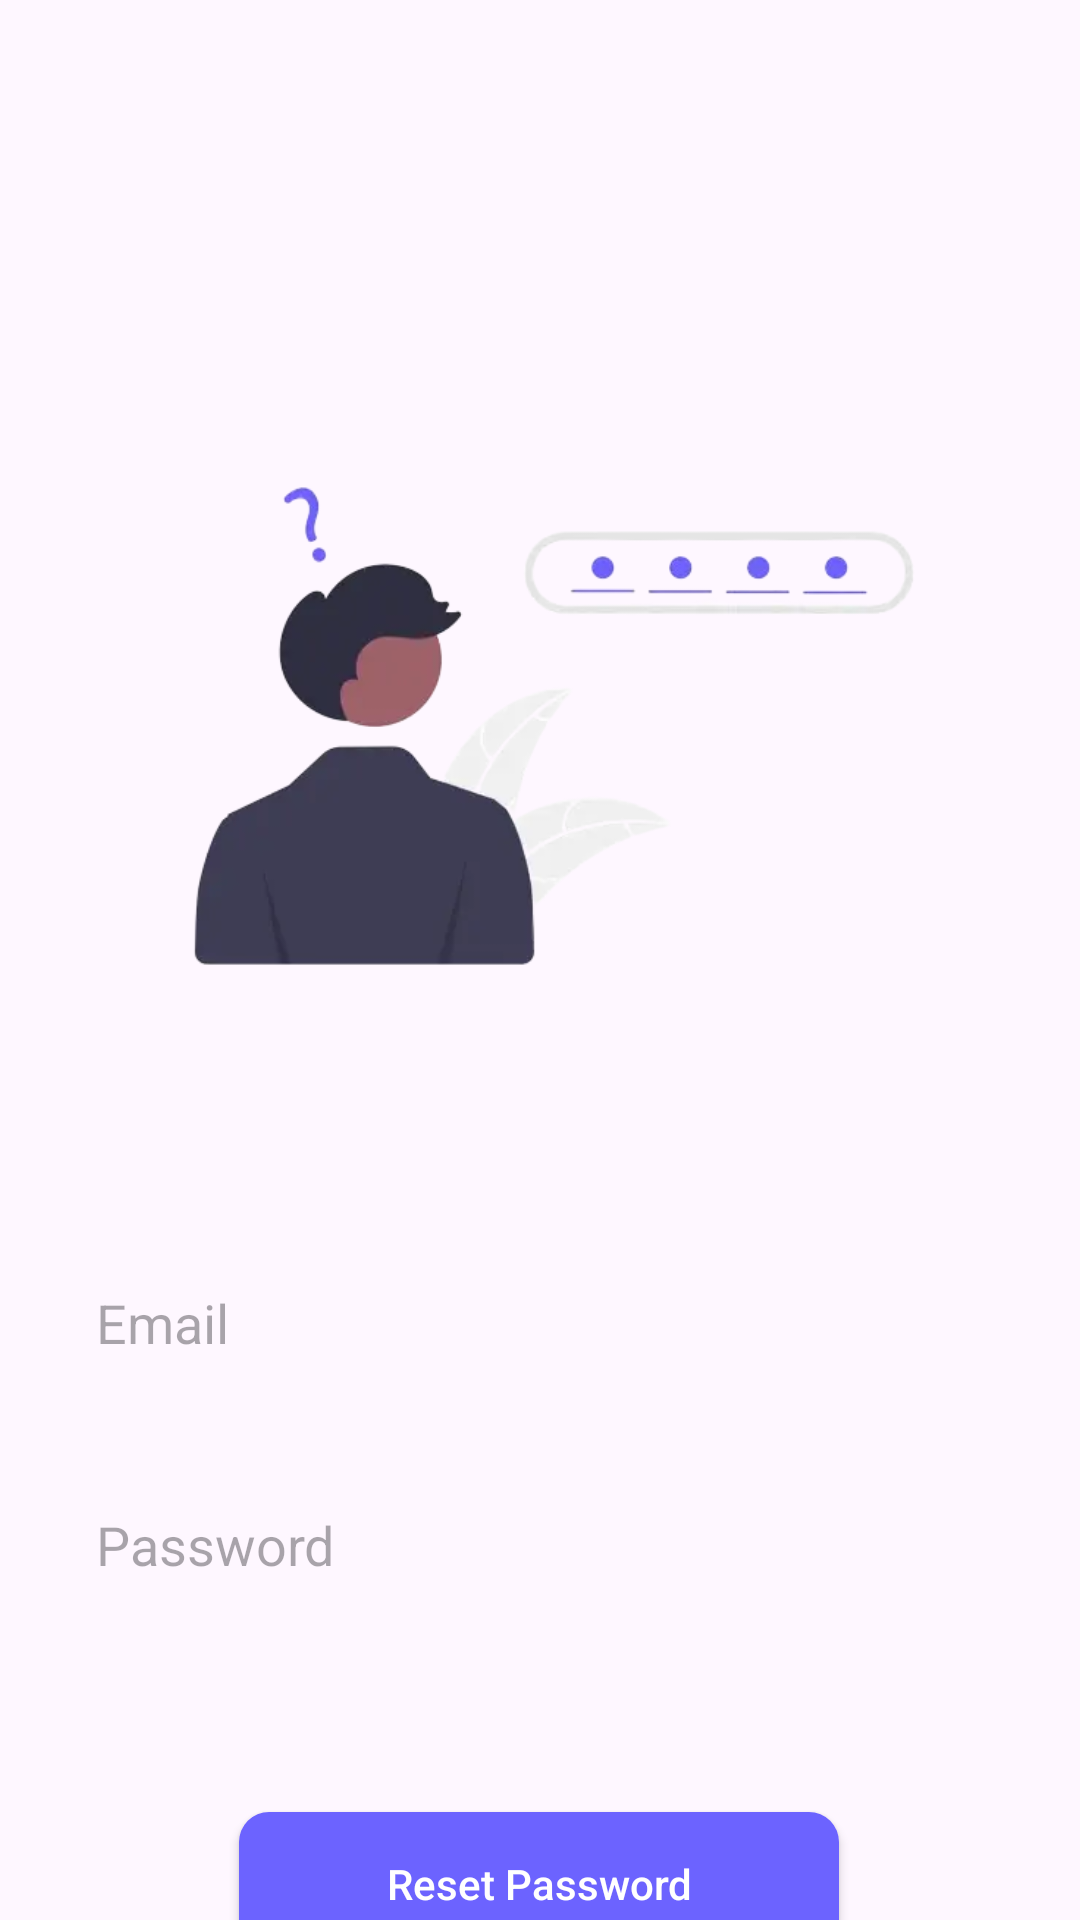

Write the Android layout XML for this screen, with the resource values it uses.
<!-- AndroidManifest.xml: application theme Theme.SkillUpNow -->
<!-- res/layout/activity_forget_password.xml -->
<?xml version="1.0" encoding="utf-8"?>
<androidx.constraintlayout.widget.ConstraintLayout xmlns:android="http://schemas.android.com/apk/res/android"
    xmlns:app="http://schemas.android.com/apk/res-auto"
    xmlns:tools="http://schemas.android.com/tools"
    android:layout_width="match_parent"
    android:layout_height="match_parent"
    tools:context=".ForgetPassword">

    <ImageView
        android:id="@+id/image"
        android:layout_width="300dp"
        android:layout_height="300dp"
        android:layout_marginTop="92dp"
        android:src="@drawable/forgetp"
        app:layout_constraintEnd_toEndOf="parent"
        app:layout_constraintHorizontal_bias="0.576"
        app:layout_constraintStart_toStartOf="parent"
        app:layout_constraintTop_toTopOf="parent"
        tools:ignore="MissingConstraints" />

    <EditText
        android:id="@+id/email"
        android:layout_width="match_parent"
        android:layout_height="50dp"
        android:layout_marginTop="24dp"
        android:background="@drawable/edit"
        android:elevation="5dp"
        android:hint="Email"
        android:inputType="text"
        android:paddingStart="16dp"
        android:layout_marginStart="16dp"
        android:layout_marginEnd="16dp"
        app:layout_constraintTop_toBottomOf="@+id/image"
        tools:ignore="MissingConstraints"
        tools:layout_editor_absoluteX="0dp" />

    <EditText
        android:id="@+id/password"
        android:layout_width="match_parent"
        android:layout_height="50dp"
        android:layout_marginTop="24dp"
        android:background="@drawable/edit"
        android:elevation="5dp"
        android:hint="Password"
        android:inputType="numberPassword"
        android:paddingStart="16dp"
        android:layout_marginStart="16dp"
        android:layout_marginEnd="16dp"
        app:layout_constraintTop_toBottomOf="@+id/email"
        tools:ignore="MissingConstraints"
        tools:layout_editor_absoluteX="-59dp" />

    <androidx.appcompat.widget.AppCompatButton
        android:id="@+id/button"
        android:layout_width="200dp"
        android:layout_height="wrap_content"
        android:layout_marginTop="64dp"
        android:background="@drawable/skipbutton"
        android:text="Reset Password"
        android:textAllCaps="false"
        android:textColor="@color/white"
        app:layout_constraintEnd_toEndOf="@+id/password"
        app:layout_constraintHorizontal_bias="0.498"
        app:layout_constraintStart_toStartOf="@+id/password"
        app:layout_constraintTop_toBottomOf="@+id/password"
        tools:ignore="MissingConstraints" />

</androidx.constraintlayout.widget.ConstraintLayout>
<!-- resources referenced by this layout -->
<resources>
  <!-- drawable forgetp: webp bitmap (drawable, 12320 bytes) -->
  <!-- drawable skipbutton (drawable) -->
  <?xml version="1.0" encoding="utf-8"?>
  <shape xmlns:android="http://schemas.android.com/apk/res/android"
      android:shape="rectangle">
  
      <corners android:radius="10dp"/>
  
      <solid android:color="#6c63ff"/>
  
  </shape>
  <style name="Theme.SkillUpNow" parent="Base.Theme.SkillUpNow" />
  <style name="Base.Theme.SkillUpNow" parent="Theme.Material3.DayNight.NoActionBar">
          
          
      </style>
  <!-- not gathered from this repository: default colours our renderer supplied (Android Studio template values) -->
  <color name="white">#FFFFFFFF</color>
</resources>
